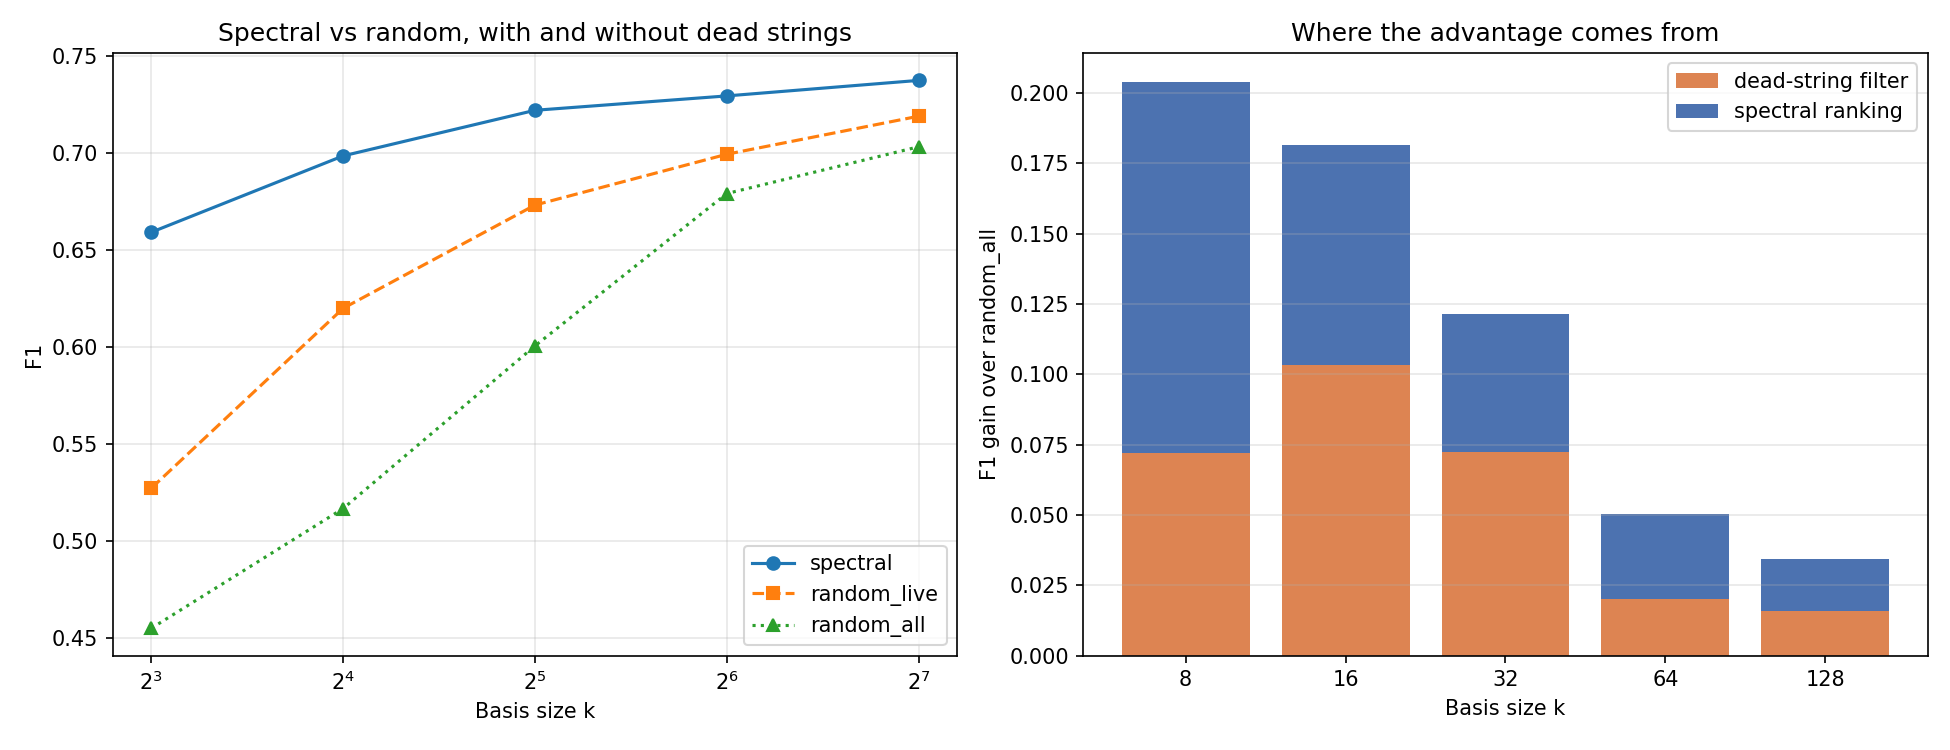

The file beside this chart, header and first rows:
dataset, n_qubits, seed, k, arm, accuracy, balanced, f1
EColi, 4, 0, 8, spectral, 0.8916, 0.6652, 0.4615
EColi, 4, 0, 8, random_live, 0.9026, 0.6988, 0.5089
EColi, 4, 0, 8, random_all, 0.895, 0.6592, 0.3918
EColi, 4, 0, 16, spectral, 0.9174, 0.8049, 0.6712
EColi, 4, 0, 16, random_live, 0.9353, 0.8209, 0.7265
EColi, 4, 0, 16, random_all, 0.9043, 0.6748, 0.4703
EColi, 4, 0, 32, spectral, 0.9398, 0.8632, 0.7651
EColi, 4, 0, 32, random_live, 0.9453, 0.8482, 0.7718
EColi, 4, 0, 32, random_all, 0.9305, 0.7909, 0.6897
EColi, 4, 0, 64, spectral, 0.9346, 0.8375, 0.7361
EColi, 4, 0, 64, random_live, 0.9394, 0.8414, 0.7515
EColi, 4, 0, 64, random_all, 0.9449, 0.8457, 0.7694
EColi, 4, 0, 128, spectral, 0.9432, 0.8538, 0.7692
EColi, 4, 0, 128, random_live, 0.9442, 0.8555, 0.7731
EColi, 4, 0, 128, random_all, 0.9387, 0.8399, 0.7485
EColi, 4, 1, 8, spectral, 0.9174, 0.7944, 0.6571
EColi, 4, 1, 8, random_live, 0.9026, 0.7085, 0.5232
EColi, 4, 1, 8, random_all, 0.8713, 0.5487, 0.1732
EColi, 4, 1, 16, spectral, 0.9174, 0.8003, 0.662
EColi, 4, 1, 16, random_live, 0.917, 0.7836, 0.6467
EColi, 4, 1, 16, random_all, 0.8916, 0.7093, 0.5111
EColi, 4, 1, 32, spectral, 0.9208, 0.8022, 0.6714
EColi, 4, 1, 32, random_live, 0.9153, 0.785, 0.644
EColi, 4, 1, 32, random_all, 0.8971, 0.7007, 0.5101
EColi, 4, 1, 64, spectral, 0.9174, 0.7885, 0.6522
EColi, 4, 1, 64, random_live, 0.9133, 0.7909, 0.6451
EColi, 4, 1, 64, random_all, 0.917, 0.7965, 0.6582
EColi, 4, 1, 128, spectral, 0.9105, 0.7905, 0.6389
EColi, 4, 1, 128, random_live, 0.9122, 0.7961, 0.6474
EColi, 4, 1, 128, random_all, 0.9095, 0.791, 0.6374
EColi, 4, 2, 8, spectral, 0.9139, 0.7449, 0.6324
EColi, 4, 2, 8, random_live, 0.8871, 0.6609, 0.4599
EColi, 4, 2, 8, random_all, 0.8775, 0.6055, 0.3223
EColi, 4, 2, 16, spectral, 0.9191, 0.8015, 0.6968
EColi, 4, 2, 16, random_live, 0.9112, 0.7306, 0.5876
EColi, 4, 2, 16, random_all, 0.8871, 0.6531, 0.4395
EColi, 4, 2, 32, spectral, 0.9277, 0.7968, 0.7123
EColi, 4, 2, 32, random_live, 0.9274, 0.7986, 0.7129
EColi, 4, 2, 32, random_all, 0.9212, 0.7745, 0.6768
EColi, 4, 2, 64, spectral, 0.9191, 0.7723, 0.6713
EColi, 4, 2, 64, random_live, 0.9188, 0.773, 0.6708
EColi, 4, 2, 64, random_all, 0.926, 0.7987, 0.708
EColi, 4, 2, 128, spectral, 0.9243, 0.7948, 0.7027
EColi, 4, 2, 128, random_live, 0.9236, 0.7934, 0.7
EColi, 4, 2, 128, random_all, 0.9174, 0.7742, 0.6685
EColi, 4, 3, 8, spectral, 0.9139, 0.7837, 0.6753
EColi, 4, 3, 8, random_live, 0.8861, 0.6792, 0.4906
EColi, 4, 3, 8, random_all, 0.874, 0.6172, 0.3237
EColi, 4, 3, 16, spectral, 0.9139, 0.7931, 0.6835
EColi, 4, 3, 16, random_live, 0.9029, 0.7573, 0.6267
EColi, 4, 3, 16, random_all, 0.8702, 0.6424, 0.3972
EColi, 4, 3, 32, spectral, 0.9122, 0.7874, 0.6752
EColi, 4, 3, 32, random_live, 0.917, 0.7978, 0.6936
EColi, 4, 3, 32, random_all, 0.9133, 0.7861, 0.6755
EColi, 4, 3, 64, spectral, 0.9157, 0.7942, 0.6879
EColi, 4, 3, 64, random_live, 0.915, 0.7909, 0.6835
EColi, 4, 3, 64, random_all, 0.9143, 0.7943, 0.6845
EColi, 4, 3, 128, spectral, 0.9139, 0.7789, 0.6711
EColi, 4, 3, 128, random_live, 0.916, 0.782, 0.6781
EColi, 4, 3, 128, random_all, 0.9146, 0.7898, 0.6817
... 240 more rows
